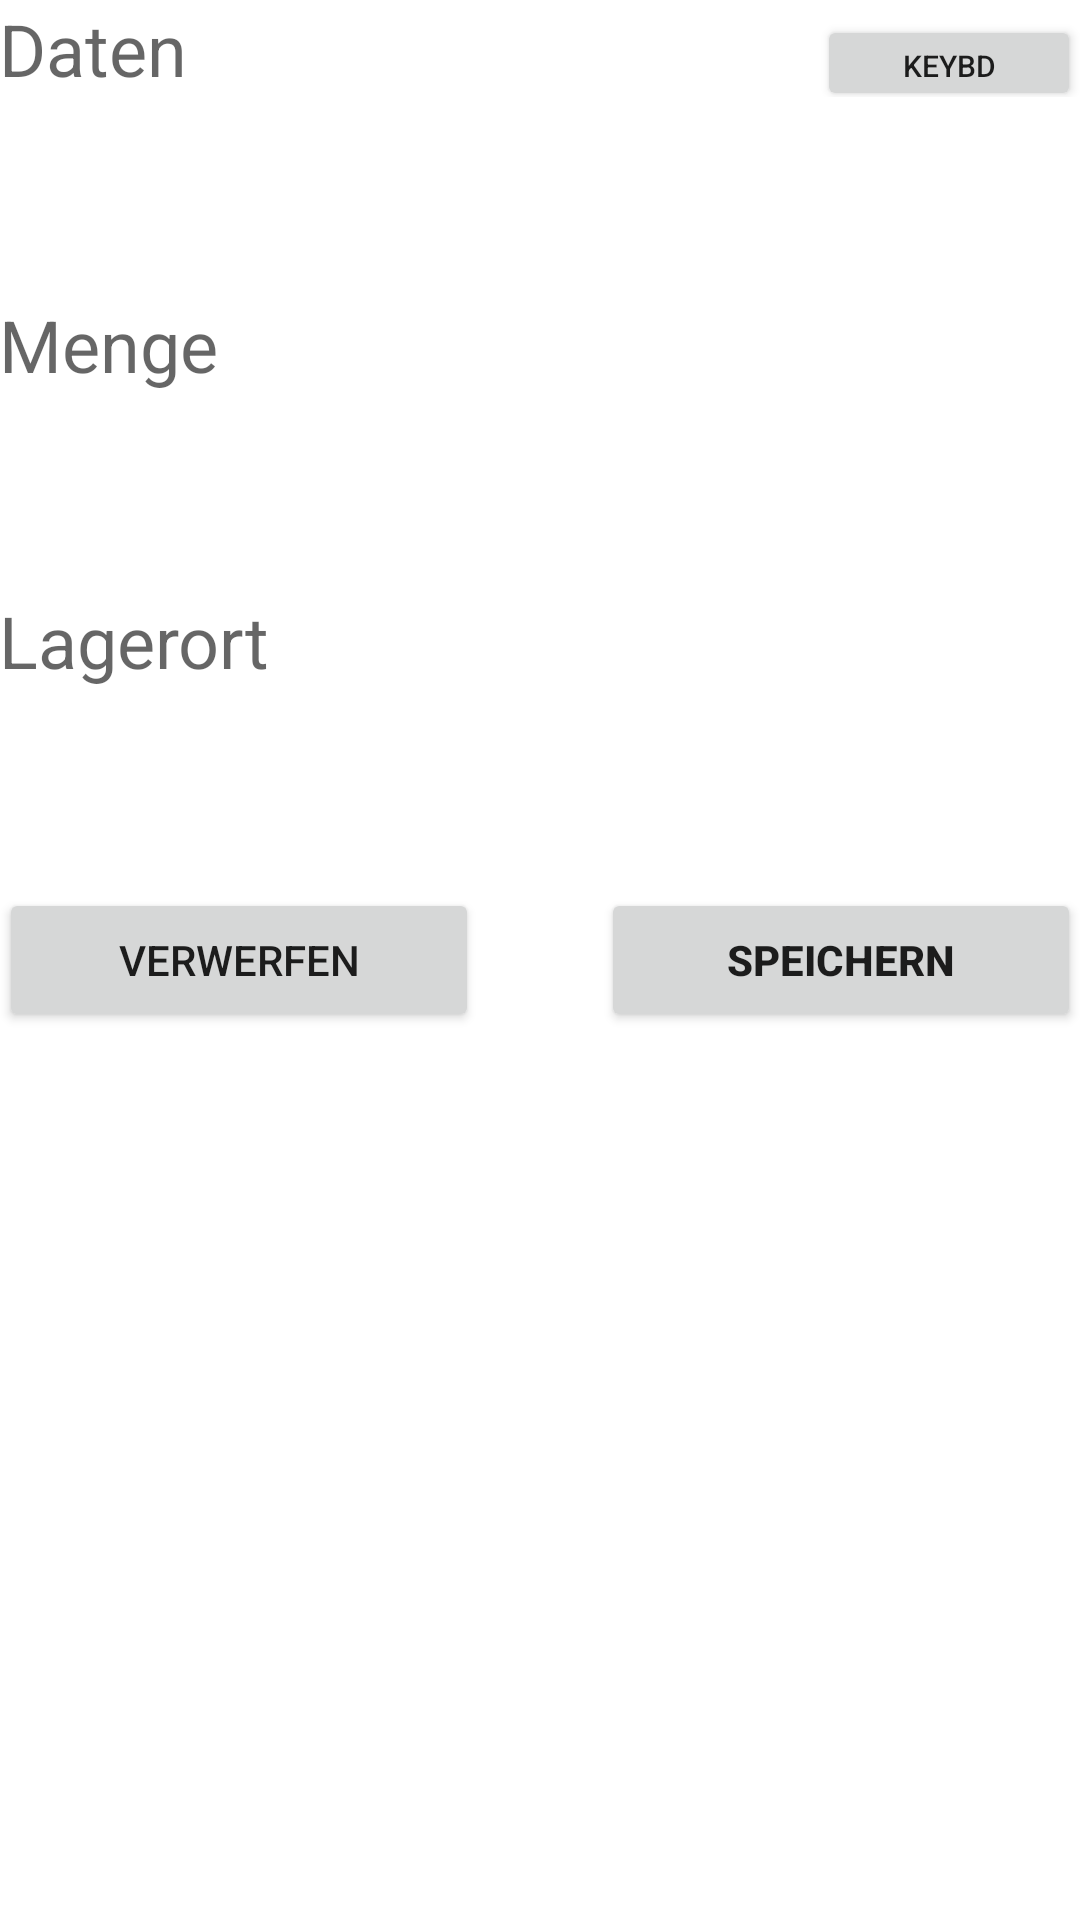

Reconstruct the res/layout file that produces this screen, plus the resources it refers to.
<!-- AndroidManifest.xml: application theme AppTheme -->
<!-- res/layout/content_scanandcount2.xml -->
<?xml version="1.0" encoding="utf-8"?>
<RelativeLayout xmlns:android="http://schemas.android.com/apk/res/android"
    xmlns:app="http://schemas.android.com/apk/res-auto"
    xmlns:tools="http://schemas.android.com/tools"
    android:id="@+id/content_scanandcount2"
    android:layout_width="match_parent"
    android:layout_height="match_parent"
    android:paddingBottom="@dimen/activity_vertical_margin"
    android:paddingLeft="@dimen/activity_horizontal_margin"
    android:paddingRight="@dimen/activity_horizontal_margin"
    android:paddingTop="@dimen/activity_vertical_margin"
    app:layout_behavior="@string/appbar_scrolling_view_behavior"
    tools:context="hsm.demo.scanandcount2.scanandcount2"
    tools:showIn="@layout/activity_scanandcount2">

    <ScrollView
        android:layout_width="match_parent"
        android:layout_height="match_parent">
        <LinearLayout
            android:layout_width="match_parent"
            android:layout_height="wrap_content"
            android:orientation="vertical"
            android:id="@+id/linearLayout0">
            
            <LinearLayout
                android:layout_width="match_parent"
                android:layout_height="wrap_content"
                android:orientation="vertical"
                android:id="@+id/daten_block"
                >
                <LinearLayout
                    android:layout_width="match_parent"
                    android:layout_height="wrap_content"
                    android:orientation="horizontal"
                    android:id="@+id/daten_block_label"
                    >
                        <TextView
                            android:layout_width="wrap_content"
                            android:layout_height="wrap_content"
                            style="@style/labelLarge"
                            android:text="@string/dataLabelText"
                            android:id="@+id/dataLabel"
                            android:enabled="true"
                            />
                        <Button
                            android:layout_gravity="right|top"
                            android:text="@string/btnKeybdCaption"

                            android:layout_height="32dp"
                            android:textSize="10sp"
                            android:layout_width="wrap_content"
                            android:layout_alignParentTop="true"
                            android:layout_alignParentEnd="true"
                            android:id="@+id/btnKeybd" />
                </LinearLayout>
                <LinearLayout
                    android:layout_width="match_parent"
                    android:layout_height="wrap_content"
                    >
                    <EditText
                        android:layout_width="fill_parent"
                        android:layout_height="wrap_content"
                        style="@style/editTextLarge"
                        android:id="@+id/txtData"
                        android:maxLines="1"
                        android:layout_below="@+id/dataLabel"
                        android:layout_alignParentStart="true" />
                </LinearLayout>
            </LinearLayout>
            
            <LinearLayout
                android:layout_width="match_parent"
                android:layout_height="wrap_content"
                android:orientation="vertical"
                android:id="@+id/quantity_block">
                <LinearLayout
                    android:layout_width="match_parent"
                    android:layout_height="wrap_content"
                    android:orientation="horizontal">
                    <TextView
                        android:layout_width="fill_parent"
                        android:layout_height="wrap_content"
                        style="@style/labelLarge"
                        android:text="@string/numberLabelText"
                        android:id="@+id/numberLabel"
                        android:enabled="true"
                        android:layout_below="@+id/txtData"
                        android:layout_alignParentStart="true" />
                    <CheckBox
                        android:id="@+id/chkScanQuantity"
                        android:layout_width="wrap_content"
                        android:text="scan"
                        android:layout_height="wrap_content"
                        android:visibility="gone"/>
                </LinearLayout>
                <LinearLayout
                    android:layout_width="fill_parent"
                    android:layout_height="wrap_content"
                    android:orientation="vertical">
                    <EditText
                        android:layout_width="fill_parent"
                        android:layout_height="wrap_content"
                        style="@style/editTextLarge"
                        android:id="@+id/txtQuantity"
                        android:maxLines="1"
                        android:layout_below="@+id/numberLabel"
                        android:layout_alignParentStart="true"
                        android:inputType="number" />
                </LinearLayout>
            </LinearLayout>
            
            <LinearLayout
                android:layout_width="match_parent"
                android:layout_height="wrap_content"
                android:orientation="vertical"
                android:id="@+id/linearLayout2">
                <LinearLayout
                    android:layout_width="match_parent"
                    android:layout_height="wrap_content"
                    android:orientation="horizontal">
                    <TextView
                        android:layout_width="fill_parent"
                        android:layout_height="wrap_content"
                        style="@style/labelLarge"
                        android:text="@string/lblLagerort"
                        android:id="@+id/lblLagerort"
                        android:enabled="true"
                        android:layout_below="@+id/txtData"
                        android:layout_alignParentStart="true" />
                    <CheckBox
                        android:id="@+id/chkScanLager"
                        android:layout_width="wrap_content"
                        android:text="scan"
                        android:layout_height="wrap_content"
                        android:visibility="gone"/>
                </LinearLayout>
                <LinearLayout
                    android:layout_width="match_parent"
                    android:layout_height="wrap_content"
                    android:orientation="vertical">
                    <EditText
                        android:layout_width="fill_parent"
                        android:layout_height="wrap_content"
                        style="@style/editTextLarge"
                        android:id="@+id/txtLagerort"
                        android:maxLines="1"
                        android:layout_below="@+id/lblLagerort"
                        android:layout_alignParentStart="true"
                     />
                </LinearLayout>

            </LinearLayout>
            <RelativeLayout
                android:layout_width="match_parent"
                android:layout_height="wrap_content"
                android:orientation="horizontal"
                android:id="@+id/button_panel">
                <Button
                    android:layout_width="160dp"
                    android:layout_height="wrap_content"
                    android:text="@string/btnCancelText"
                    android:id="@+id/btnCancel"
                    android:focusable="false"
                    />

                <Button
                    android:layout_width="160dp"
                    android:layout_height="wrap_content"
                    android:text="@string/btnSaveText"
                    android:id="@+id/btnSave"
                    android:textStyle="bold"
                    android:layout_alignParentRight="true"
                    />
            </RelativeLayout>

            <RelativeLayout
                android:layout_width="match_parent"
                android:layout_height="wrap_content"
                android:orientation="horizontal"
                android:layout_marginTop="6dp"
                android:id="@+id/button_panel_file"
                android:visibility="gone">

                            <Button
                                android:layout_width="wrap_content"
                                android:layout_height="wrap_content"
                                android:text="@string/btnListCaption"
                                android:id="@+id/btnList"
                                android:layout_alignParentBottom="true"
                                android:layout_alignParentStart="true" />

                            <Button
                                android:layout_width="wrap_content"
                                android:layout_height="wrap_content"
                                android:text="@string/btnClearLabel"
                                android:id="@+id/btnClear"
                                android:layout_centerHorizontal="true"
                                />

                            <Button
                                style="?android:attr/buttonStyleSmall"
                                android:layout_width="wrap_content"
                                android:layout_height="wrap_content"
                                android:text="@string/btnExportCaption"
                                android:id="@+id/btnExport"
                                android:layout_alignParentRight="true"
                                />
            </RelativeLayout>
            <CheckBox
                android:layout_width="wrap_content"
                android:layout_height="wrap_content"
                android:text="@string/rLagerort"
                android:id="@+id/chkUseLagerort"
                android:layout_below="@+id/button_panel_file"
                android:layout_alignParentStart="true"
                android:layout_alignEnd="@+id/btnCancel"
                android:layout_marginBottom="12dp"
                android:visibility="gone"/>
        </LinearLayout>
    </ScrollView>
</RelativeLayout>
<!-- res/layout/activity_scanandcount2.xml (included above) -->
<?xml version="1.0" encoding="utf-8"?>
<android.support.design.widget.CoordinatorLayout xmlns:android="http://schemas.android.com/apk/res/android"
    xmlns:app="http://schemas.android.com/apk/res-auto"
    xmlns:tools="http://schemas.android.com/tools"
    android:layout_width="match_parent"
    android:layout_height="match_parent"
    android:fitsSystemWindows="true"
    tools:context="hsm.demo.scanandcount2.scanandcount2">

    <android.support.design.widget.AppBarLayout
        android:layout_width="match_parent"
        android:layout_height="wrap_content"
        android:theme="@style/AppTheme.AppBarOverlay">

        <android.support.v7.widget.Toolbar
            android:id="@+id/toolbar"
            android:layout_width="match_parent"
            android:layout_height="?attr/actionBarSize"
            android:background="?attr/colorPrimary"
            app:popupTheme="@style/AppTheme.PopupOverlay" />

    </android.support.design.widget.AppBarLayout>

    <include layout="@layout/content_scanandcount2" />

    <android.support.design.widget.FloatingActionButton
        android:id="@+id/fab"
        android:layout_width="wrap_content"
        android:layout_height="wrap_content"
        android:layout_gravity="bottom|end"
        android:layout_margin="@dimen/fab_margin"
        app:srcCompat="@android:drawable/ic_dialog_email"
        android:visibility="gone" />

</android.support.design.widget.CoordinatorLayout>
<!-- resources referenced by this layout -->
<resources>
  <string name="btnCancelText">Verwerfen</string>
  <string name="btnClearLabel">Clear</string>
  <string name="btnExportCaption">Save CSV</string>
  <string name="btnKeybdCaption">keybd</string>
  <string name="btnListCaption">Liste</string>
  <string name="btnSaveText">Speichern</string>
  <string name="dataLabelText">Daten</string>
  <string name="lblLagerort">Lagerort</string>
  <string name="numberLabelText">Menge</string>
  <string name="rLagerort">Lagerort</string>
  <style name="editTextLarge">
          <item name="android:textAlignment">center</item>
          <item name="android:textStyle">bold</item>
          <item name="android:background">@android:color/background_light</item>
          <item name="android:paddingBottom">6dp</item>
          <item name="android:paddingTop">6dp</item>
          <item name="android:textSize">36dp</item>
          <item name="android:layout_marginTop">6dp</item>
          <item name="android:layout_height">wrap_content</item>
          <item name="android:layout_width">fill_parent</item>
          <item name="android:selectAllOnFocus">true</item>
      </style>
  <style name="labelLarge">
          <item name="android:layout_width">254dp</item>
          <item name="android:layout_height">wrap_content</item>
          <item name="android:textAppearance">?android:attr/textAppearanceMedium</item>
          <item name="android:textSize">24dp</item>
          <item name="android:enabled">true</item>
          <item name="android:layout_weight">0.40</item>
      </style>
</resources>
